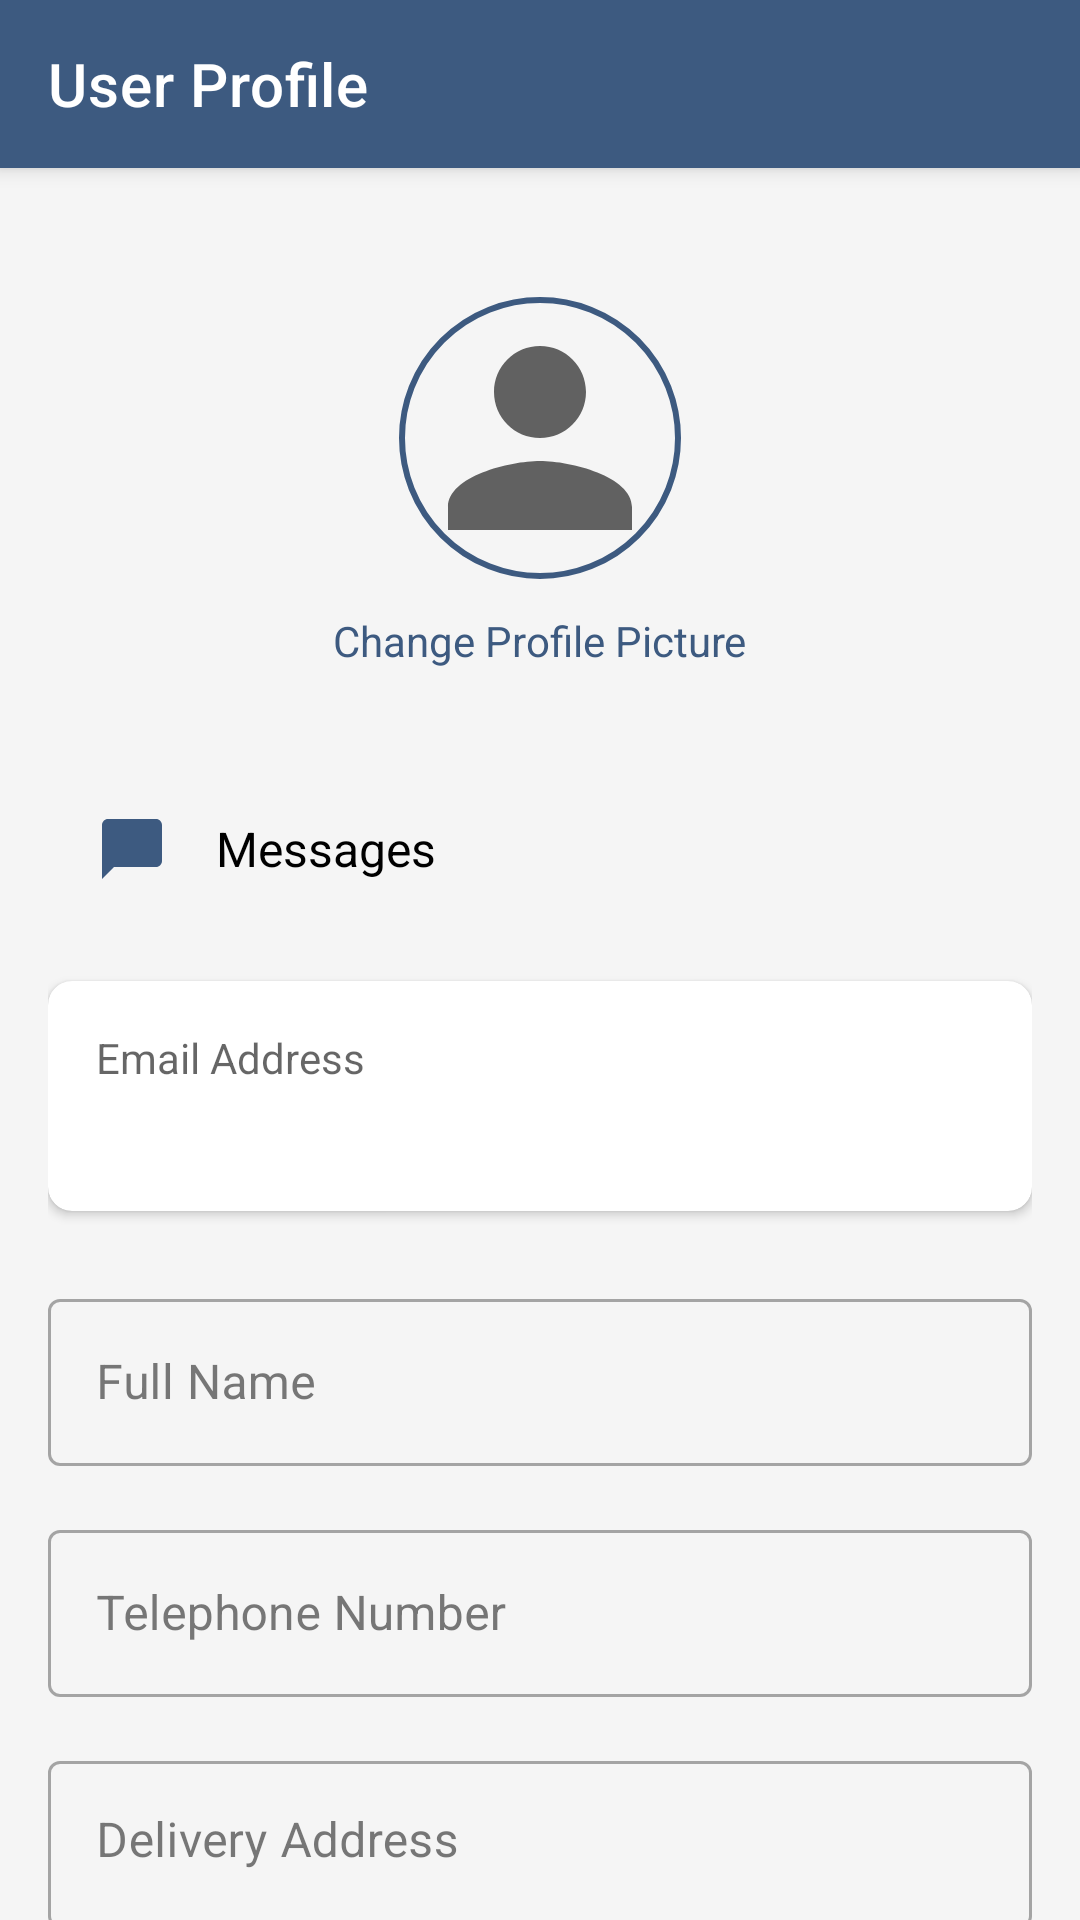

Here is an Android app screen rendered from its layout file. Give the layout XML and the strings, colors and styles it references.
<!-- AndroidManifest.xml: application theme Theme.KitchenKart -->
<!-- res/layout/activity_profile.xml -->
<?xml version="1.0" encoding="utf-8"?>
<androidx.coordinatorlayout.widget.CoordinatorLayout xmlns:android="http://schemas.android.com/apk/res/android"
    xmlns:app="http://schemas.android.com/apk/res-auto"
    xmlns:tools="http://schemas.android.com/tools"
    android:layout_width="match_parent"
    android:layout_height="match_parent"
    tools:context=".Activities.ProfileActivity">

    <com.google.android.material.appbar.AppBarLayout
        android:layout_width="match_parent"
        android:layout_height="wrap_content"
        android:theme="@style/ThemeOverlay.MaterialComponents.Dark.ActionBar">

        <androidx.appcompat.widget.Toolbar
            android:id="@+id/toolbar"
            android:layout_width="match_parent"
            android:layout_height="?attr/actionBarSize"
            app:title="@string/user_profile_title"
            app:titleTextColor="@android:color/white" />

    </com.google.android.material.appbar.AppBarLayout>

    <androidx.core.widget.NestedScrollView
        android:layout_width="match_parent"
        android:layout_height="match_parent"
        app:layout_behavior="@string/appbar_scrolling_view_behavior">

        <androidx.constraintlayout.widget.ConstraintLayout
            android:layout_width="match_parent"
            android:layout_height="wrap_content"
            android:padding="16dp">

            <com.google.android.material.imageview.ShapeableImageView
                android:id="@+id/ivProfilePicture"
                android:layout_width="100dp"
                android:layout_height="100dp"
                android:layout_marginTop="24dp"
                android:background="@drawable/circle_placeholder_background"
                android:padding="4dp"
                android:scaleType="centerCrop"
                app:layout_constraintEnd_toEndOf="parent"
                app:layout_constraintStart_toStartOf="parent"
                app:layout_constraintTop_toTopOf="parent"
                app:shapeAppearanceOverlay="@style/ShapeAppearanceOverlay.App.CornerSize50Percent"
                app:srcCompat="@drawable/ic_person_24"
                app:strokeColor="?attr/colorPrimary"
                app:strokeWidth="2dp"
                tools:src="@tools:sample/avatars" />

            <TextView
                android:id="@+id/tvChangeProfilePicture"
                android:layout_width="wrap_content"
                android:layout_height="wrap_content"
                android:layout_marginTop="8dp"
                android:text="@string/change_profile_picture"
                android:textColor="?attr/colorPrimary"
                android:textSize="14sp"
                app:layout_constraintEnd_toEndOf="parent"
                app:layout_constraintStart_toStartOf="parent"
                app:layout_constraintTop_toBottomOf="@id/ivProfilePicture" />

            <LinearLayout
                android:id="@+id/cardMessage"
                android:layout_width="match_parent"
                android:layout_height="wrap_content"
                android:layout_marginTop="32dp"
                android:orientation="horizontal"
                android:padding="16dp"
                android:gravity="center_vertical"
                android:clickable="true"
                android:focusable="true"
                app:layout_constraintEnd_toEndOf="parent"
                app:layout_constraintStart_toStartOf="parent"
                app:layout_constraintTop_toBottomOf="@id/tvChangeProfilePicture"
                tools:ignore="UseCompoundDrawables">

                <ImageView
                    android:layout_width="24dp"
                    android:layout_height="24dp"
                    android:contentDescription="@string/messages_icon_description"
                    android:src="@drawable/ic_message_24"
                    app:tint="?attr/colorPrimary" />

                <TextView
                    android:layout_width="0dp"
                    android:layout_height="wrap_content"
                    android:layout_weight="1"
                    android:layout_marginStart="16dp"
                    android:text="@string/messages_label"
                    android:textSize="16sp"
                    android:textColor="@android:color/black" />

                <TextView
                    android:id="@+id/tvMessageCount"
                    android:layout_width="24dp"
                    android:layout_height="24dp"
                    android:text="3"
                    android:gravity="center"
                    android:background="@drawable/rounded_red_background"
                    android:textColor="@android:color/white"
                    android:visibility="gone" />
            </LinearLayout>

            <com.google.android.material.card.MaterialCardView
                android:id="@+id/cardEmail"
                android:layout_width="match_parent"
                android:layout_height="wrap_content"
                android:layout_marginTop="16dp"
                app:cardCornerRadius="8dp"
                app:cardElevation="2dp"
                app:contentPadding="16dp"
                app:layout_constraintEnd_toEndOf="parent"
                app:layout_constraintStart_toStartOf="parent"
                app:layout_constraintTop_toBottomOf="@id/cardMessage">

                <androidx.constraintlayout.widget.ConstraintLayout
                    android:layout_width="match_parent"
                    android:layout_height="wrap_content">

                    <TextView
                        android:id="@+id/labelEmail"
                        android:layout_width="wrap_content"
                        android:layout_height="wrap_content"
                        android:text="@string/email_address_label"
                        android:textColor="?android:attr/textColorSecondary"
                        android:textSize="14sp"
                        app:layout_constraintStart_toStartOf="parent"
                        app:layout_constraintTop_toTopOf="parent" />

                    <TextView
                        android:id="@+id/tvEmail"
                        android:layout_width="0dp"
                        android:layout_height="wrap_content"
                        android:layout_marginTop="4dp"
                        android:textColor="?android:attr/textColorPrimary"
                        android:textSize="16sp"
                        android:textStyle="bold"
                        app:layout_constraintEnd_toEndOf="parent"
                        app:layout_constraintStart_toStartOf="parent"
                        app:layout_constraintTop_toBottomOf="@id/labelEmail"
                        tools:text="user@example.com" />

                </androidx.constraintlayout.widget.ConstraintLayout>
            </com.google.android.material.card.MaterialCardView>

            <com.google.android.material.textfield.TextInputLayout
                android:id="@+id/tilName"
                style="@style/Widget.MaterialComponents.TextInputLayout.OutlinedBox"
                android:layout_width="match_parent"
                android:layout_height="wrap_content"
                android:layout_marginTop="24dp"
                android:hint="@string/full_name_hint"
                app:layout_constraintEnd_toEndOf="parent"
                app:layout_constraintStart_toStartOf="parent"
                app:layout_constraintTop_toBottomOf="@id/cardEmail">

                <com.google.android.material.textfield.TextInputEditText
                    android:id="@+id/etName"
                    android:layout_width="match_parent"
                    android:layout_height="wrap_content"
                    android:inputType="textPersonName" />
            </com.google.android.material.textfield.TextInputLayout>

            <com.google.android.material.textfield.TextInputLayout
                android:id="@+id/tilPhone"
                style="@style/Widget.MaterialComponents.TextInputLayout.OutlinedBox"
                android:layout_width="match_parent"
                android:layout_height="wrap_content"
                android:layout_marginTop="16dp"
                android:hint="@string/phone_number_hint"
                app:layout_constraintEnd_toEndOf="parent"
                app:layout_constraintStart_toStartOf="parent"
                app:layout_constraintTop_toBottomOf="@id/tilName">

                <com.google.android.material.textfield.TextInputEditText
                    android:id="@+id/etPhone"
                    android:layout_width="match_parent"
                    android:layout_height="wrap_content"
                    android:inputType="phone" />
            </com.google.android.material.textfield.TextInputLayout>

            <com.google.android.material.textfield.TextInputLayout
                android:id="@+id/tilAddress"
                style="@style/Widget.MaterialComponents.TextInputLayout.OutlinedBox"
                android:layout_width="match_parent"
                android:layout_height="wrap_content"
                android:layout_marginTop="16dp"
                android:hint="@string/delivery_address_hint"
                app:layout_constraintEnd_toEndOf="parent"
                app:layout_constraintStart_toStartOf="parent"
                app:layout_constraintTop_toBottomOf="@id/tilPhone">

                <com.google.android.material.textfield.TextInputEditText
                    android:id="@+id/etAddress"
                    android:layout_width="match_parent"
                    android:layout_height="wrap_content"
                    android:gravity="top"
                    android:inputType="textPostalAddress"
                    android:lines="3" />
            </com.google.android.material.textfield.TextInputLayout>

            <Button
                android:id="@+id/btnUpdateProfile"
                android:layout_width="0dp"
                android:layout_height="wrap_content"
                android:layout_marginTop="32dp"
                android:paddingVertical="14dp"
                android:text="@string/update_profile_button_text"
                android:textSize="18sp"
                android:textStyle="bold"
                app:layout_constraintEnd_toEndOf="parent"
                app:layout_constraintStart_toStartOf="parent"
                app:layout_constraintTop_toBottomOf="@id/tilAddress" />

            <ProgressBar
                android:id="@+id/progressBar"
                style="?android:attr/progressBarStyle"
                android:layout_width="wrap_content"
                android:layout_height="wrap_content"
                android:layout_marginTop="16dp"
                android:visibility="gone"
                app:layout_constraintEnd_toEndOf="parent"
                app:layout_constraintStart_toStartOf="parent"
                app:layout_constraintTop_toBottomOf="@id/btnUpdateProfile" />

        </androidx.constraintlayout.widget.ConstraintLayout>
    </androidx.core.widget.NestedScrollView>
</androidx.coordinatorlayout.widget.CoordinatorLayout>
<!-- resources referenced by this layout -->
<resources>
  <!-- drawable ic_message_24 (drawable) -->
  <vector xmlns:android="http://schemas.android.com/apk/res/android"
      android:width="24dp"
      android:height="24dp"
      android:viewportWidth="24"
      android:viewportHeight="24"
      android:tint="?attr/colorPrimary">
      <path
          android:fillColor="@android:color/white"
          android:pathData="M20,2L4,2c-1.1,0 -2,0.9 -2,2v18l4,-4h14c1.1,0 2,-0.9 2,-2L22,4c0,-1.1 -0.9,-2 -2,-2z"/>
  </vector>
  <!-- drawable ic_person_24 (drawable) -->
  <vector android:height="24dp" android:tint="#616161"
      android:viewportHeight="24" android:viewportWidth="24"
      android:width="24dp" xmlns:android="http://schemas.android.com/apk/res/android">
      <path android:fillColor="@android:color/white" android:pathData="M12,12c2.21,0 4,-1.79 4,-4s-1.79,-4 -4,-4 -4,1.79 -4,4 1.79,4 4,4zM12,14c-2.67,0 -8,1.34 -8,4v2h16v-2c0,-2.66 -5.33,-4 -8,-4z"/>
  </vector>
  <!-- drawable rounded_red_background (drawable) -->
  <?xml version="1.0" encoding="utf-8"?>
  <shape xmlns:android="http://schemas.android.com/apk/res/android">
      <solid android:color="@android:color/holo_red_light" />
      <corners android:radius="100dp" /> 
  </shape>
  <string name="change_profile_picture">Change Profile Picture</string>
  <string name="delivery_address_hint">Delivery Address</string>
  <string name="email_address_label">Email Address</string>
  <string name="full_name_hint">Full Name</string>
  <string name="messages_icon_description">Messages Icon</string>
  <string name="messages_label">Messages</string>
  <string name="phone_number_hint">Telephone Number</string>
  <string name="update_profile_button_text">Update Profile</string>
  <string name="user_profile_title">User Profile</string>
  <style name="ShapeAppearanceOverlay.App.CornerSize50Percent" parent="">
          <item name="cornerSize">50%</item>
      </style>
  <style name="Theme.KitchenKart" parent="Theme.MaterialComponents.DayNight.NoActionBar">
          <item name="colorPrimary">@color/colorPrimary</item>
          <item name="colorPrimaryVariant">@color/colorPrimaryVariant</item>
          <item name="colorOnPrimary">@color/colorOnPrimary</item>
  
          <item name="colorSecondary">@color/colorSecondary</item>
          <item name="colorSecondaryVariant">@color/colorSecondaryVariant</item>
          <item name="colorOnSecondary">@color/colorOnSecondary</item>
  
          <item name="android:colorBackground">@color/colorBackground</item>
          <item name="colorOnBackground">@color/colorOnBackground</item>
          <item name="colorSurface">@color/colorSurface</item>
          <item name="colorOnSurface">@color/colorOnSurface</item>
  
          <item name="colorError">@color/colorError</item>
          <item name="colorOnError">@color/colorOnError</item>
  
          <item name="colorTextPrimary">@color/color_text_primary</item>
          <item name="colorTextSecondary">@color/color_text_secondary</item>
  
          <item name="android:statusBarColor">?attr/colorPrimaryVariant</item>
  
          <item name="shapeAppearanceOverlay">@style/ShapeAppearanceOverlay.App</item>
      </style>
  <color name="colorPrimary">#3D5A80</color>
  <color name="colorPrimaryVariant">#294060</color>
  <color name="colorOnPrimary">#FFFFFF</color>
  <color name="colorSecondary">#98C1D9</color>
  <color name="colorSecondaryVariant">#80B2CF</color>
  <color name="colorOnSecondary">#000000</color>
  <color name="colorBackground">#F5F5F5</color>
  <color name="colorOnBackground">#FF1C1B1F</color>
  <color name="colorSurface">#FFFFFFFF</color>
  <color name="colorOnSurface">#212121</color>
  <color name="colorError">#D32F2F</color>
  <color name="colorOnError">#FFFFFF</color>
  <color name="color_text_primary">#FF212121</color>
  <color name="color_text_secondary">#FF757575</color>
  <style name="ShapeAppearanceOverlay.App" parent="">
      </style>
</resources>
